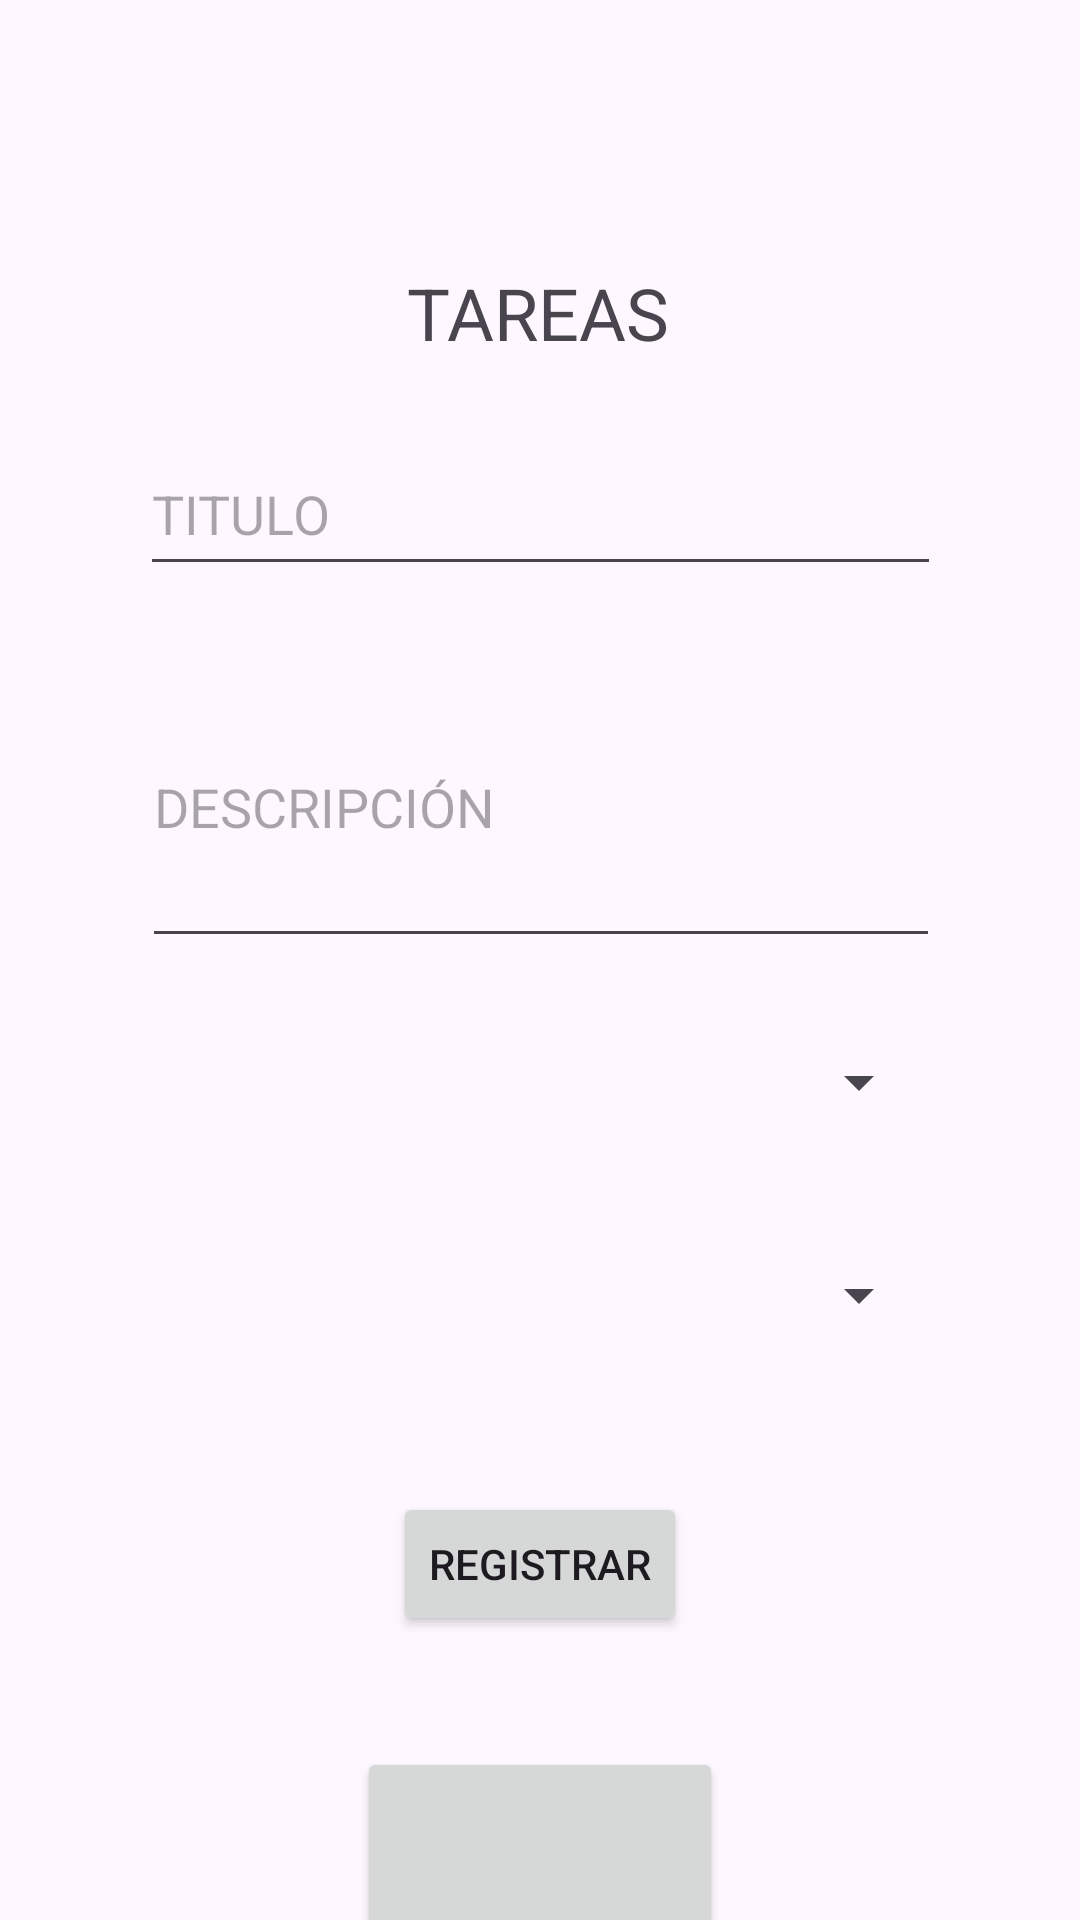

Here is an Android app screen rendered from its layout file. Give the layout XML and the strings, colors and styles it references.
<!-- AndroidManifest.xml: application theme Theme.Proyecto_v1 -->
<!-- res/layout/activity_main2.xml -->
<?xml version="1.0" encoding="utf-8"?>
<androidx.constraintlayout.widget.ConstraintLayout xmlns:android="http://schemas.android.com/apk/res/android"
    xmlns:app="http://schemas.android.com/apk/res-auto"
    xmlns:tools="http://schemas.android.com/tools"
    android:layout_width="match_parent"
    android:layout_height="match_parent"
    tools:context=".MainActivity2">

    <Button
        android:id="@+id/button2"
        android:layout_width="wrap_content"
        android:layout_height="wrap_content"
        android:layout_marginTop="44dp"
        android:text="REGISTRAR"
        app:layout_constraintEnd_toEndOf="parent"
        app:layout_constraintStart_toStartOf="parent"
        app:layout_constraintTop_toBottomOf="@+id/miSpinner2" />

    <Spinner
        android:id="@+id/miSpinner2"
        android:layout_width="260dp"
        android:layout_height="43dp"
        android:layout_marginTop="28dp"
        app:layout_constraintEnd_toEndOf="parent"
        app:layout_constraintHorizontal_bias="0.503"
        app:layout_constraintStart_toStartOf="parent"
        app:layout_constraintTop_toBottomOf="@+id/miSpinner" />

    <EditText
        android:id="@+id/miEditText2"
        android:layout_width="266dp"
        android:layout_height="104dp"
        android:layout_marginTop="20dp"
        android:hint="DESCRIPCIÓN"
        app:layout_constraintEnd_toEndOf="parent"
        app:layout_constraintHorizontal_bias="0.503"
        app:layout_constraintStart_toStartOf="parent"
        app:layout_constraintTop_toBottomOf="@+id/miEditText" />

    <Spinner
        android:id="@+id/miSpinner"
        android:layout_width="260dp"
        android:layout_height="43dp"
        android:layout_marginTop="20dp"
        app:layout_constraintEnd_toEndOf="parent"
        app:layout_constraintHorizontal_bias="0.503"
        app:layout_constraintStart_toStartOf="parent"
        app:layout_constraintTop_toBottomOf="@+id/miEditText2" />

    <EditText
        android:id="@+id/miEditText"
        android:layout_width="267dp"
        android:layout_height="51dp"
        android:layout_marginTop="24dp"
        android:hint="TITULO"
        app:layout_constraintEnd_toEndOf="parent"
        app:layout_constraintStart_toStartOf="parent"
        app:layout_constraintTop_toBottomOf="@+id/textView3" />

    <TextView
        android:id="@+id/textView3"
        android:layout_width="wrap_content"
        android:layout_height="wrap_content"
        android:layout_marginTop="88dp"
        android:text="TAREAS"
        android:textSize="24sp"
        app:layout_constraintEnd_toEndOf="parent"
        app:layout_constraintHorizontal_bias="0.498"
        app:layout_constraintStart_toStartOf="parent"
        app:layout_constraintTop_toTopOf="parent" />

    <Button
        android:id="@+id/botonRegresar"
        android:layout_width="122dp"
        android:layout_height="125dp"
        android:layout_marginTop="37dp"
        android:text="REGRESAR"
        app:layout_constraintEnd_toEndOf="parent"
        app:layout_constraintStart_toStartOf="parent"
        app:layout_constraintTop_toBottomOf="@+id/button2" />

</androidx.constraintlayout.widget.ConstraintLayout>
<!-- resources referenced by this layout -->
<resources>
  <style name="Theme.Proyecto_v1" parent="Base.Theme.Proyecto_v1" />
  <style name="Base.Theme.Proyecto_v1" parent="Theme.Material3.DayNight.NoActionBar">
          
          
      </style>
</resources>
